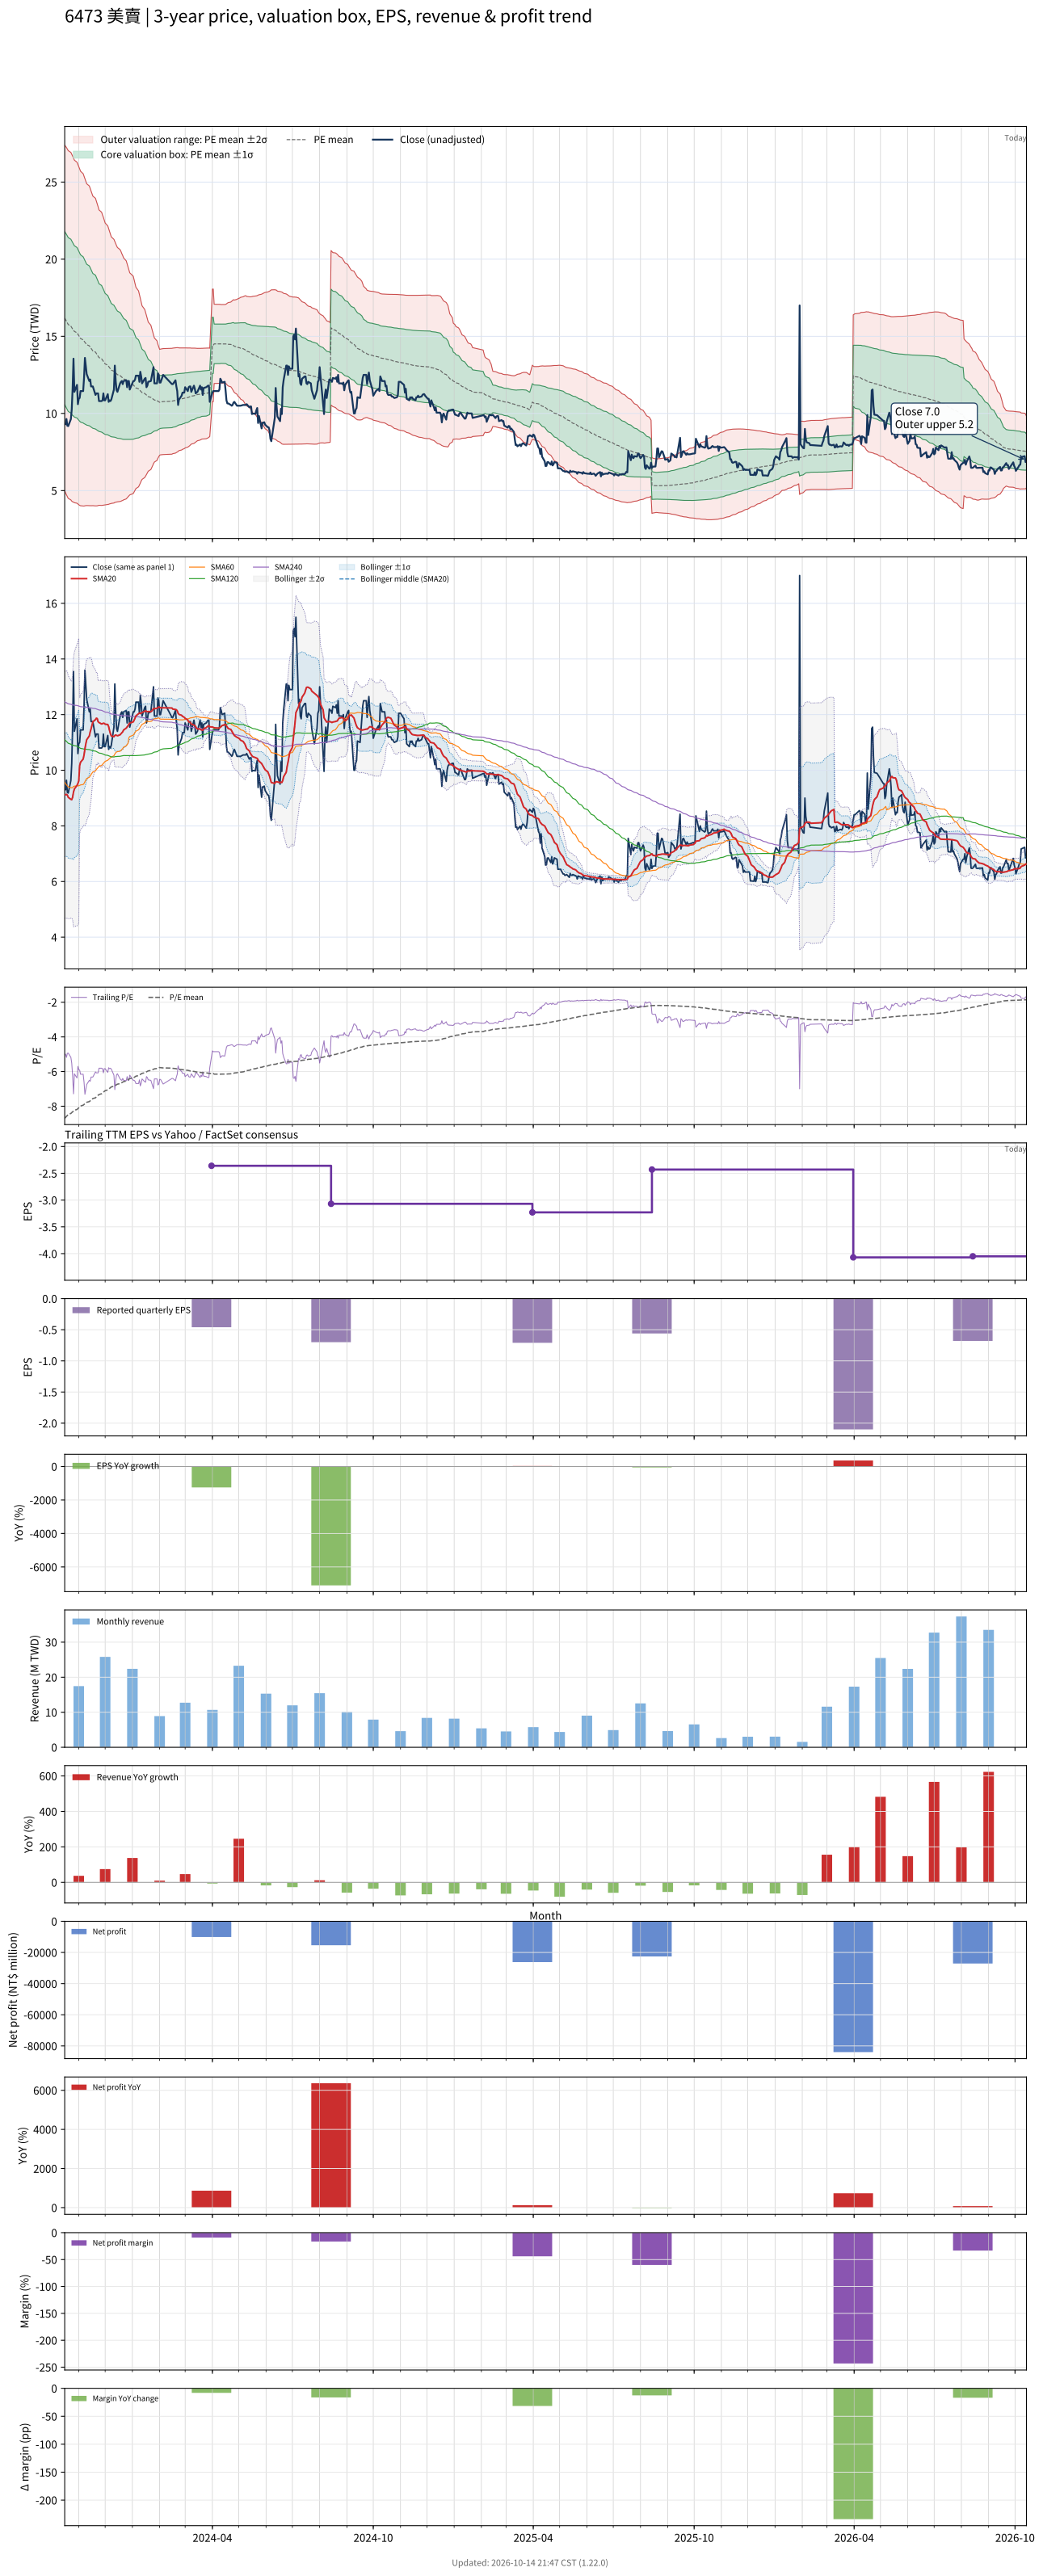

The file beside this chart, header and first rows:
# chart-version: skill-stock-dynamic-val…
date, close, available_date, period_end, eps, ttm_eps, pe, pe_mean, pe_std, price_m2, price_m1, price_mean, price_p1, price_p2, forward_eps, forward_pe, forward_pe_mean, forward_pe_std, forward_price_m2, forward_price_m1, forward_price_mean, forward_price_p1, forward_price_p2, sma20
2023-10-16, 9.3, 2023-08-14, 2023-06-30, -1.36, -1.86, -5, -8.699, 3.014, 27.39, 21.79, 16.18, 10.57, 4.967, , , , , , , , , , 9.117
2023-10-17, 9.3, 2023-08-14, 2023-06-30, -1.36, -1.86, -5, -8.645, 3.022, 27.32, 21.7, 16.08, 10.46, 4.838, , , , , , , , , , 9.12
2023-10-18, 9.64, 2023-08-14, 2023-06-30, -1.36, -1.86, -5.183, -8.591, 3.026, 27.24, 21.61, 15.98, 10.35, 4.724, , , , , , , , , , 9.132
2023-10-19, 9.2, 2023-08-14, 2023-06-30, -1.36, -1.86, -4.946, -8.533, 3.028, 27.14, 21.5, 15.87, 10.24, 4.607, , , , , , , , , , 9.107
2023-10-20, 9.18, 2023-08-14, 2023-06-30, -1.36, -1.86, -4.935, -8.475, 3.03, 27.03, 21.4, 15.76, 10.13, 4.493, , , , , , , , , , 9.026
2023-10-23, 9.63, 2023-08-14, 2023-06-30, -1.36, -1.86, -5.177, -8.419, 3.028, 26.92, 21.29, 15.66, 10.03, 4.395, , , , , , , , , , 8.955
2023-10-24, 10.25, 2023-08-14, 2023-06-30, -1.36, -1.86, -5.511, -8.366, 3.023, 26.81, 21.18, 15.56, 9.938, 4.316, , , , , , , , , , 8.943
2023-10-25, 11.6, 2023-08-14, 2023-06-30, -1.36, -1.86, -6.237, -8.319, 3.012, 26.68, 21.08, 15.47, 9.872, 4.27, , , , , , , , , , 9.029
2023-10-26, 13.55, 2023-08-14, 2023-06-30, -1.36, -1.86, -7.285, -8.283, 2.997, 26.56, 20.98, 15.41, 9.831, 4.255, , , , , , , , , , 9.214
2023-10-27, 11.4, 2023-08-14, 2023-06-30, -1.36, -1.86, -6.129, -8.235, 2.985, 26.42, 20.87, 15.32, 9.764, 4.212, , , , , , , , , , 9.325
2023-10-30, 11.85, 2023-08-14, 2023-06-30, -1.36, -1.86, -6.371, -8.188, 2.971, 26.28, 20.76, 15.23, 9.705, 4.18, , , , , , , , , , 9.457
2023-10-31, 10.6, 2023-08-14, 2023-06-30, -1.36, -1.86, -5.699, -8.137, 2.959, 26.14, 20.64, 15.13, 9.63, 4.125, , , , , , , , , , 9.527
2023-11-01, 10.95, 2023-08-14, 2023-06-30, -1.36, -1.86, -5.887, -8.087, 2.947, 26, 20.52, 15.04, 9.561, 4.081, , , , , , , , , , 9.614
2023-11-02, 11, 2023-08-14, 2023-06-30, -1.36, -1.86, -5.914, -8.037, 2.932, 25.86, 20.4, 14.95, 9.495, 4.042, , , , , , , , , , 10.16
2023-11-03, 11.45, 2023-08-14, 2023-06-30, -1.36, -1.86, -6.156, -7.989, 2.915, 25.7, 20.28, 14.86, 9.438, 4.016, , , , , , , , , , 10.29
2023-11-06, 11.45, 2023-08-14, 2023-06-30, -1.36, -1.86, -6.156, -7.94, 2.896, 25.54, 20.16, 14.77, 9.382, 3.996, , , , , , , , , , 10.4
2023-11-07, 12.3, 2023-08-14, 2023-06-30, -1.36, -1.86, -6.613, -7.895, 2.874, 25.38, 20.03, 14.68, 9.339, 3.994, , , , , , , , , , 10.55
2023-11-08, 13.6, 2023-08-14, 2023-06-30, -1.36, -1.86, -7.312, -7.856, 2.849, 25.21, 19.91, 14.61, 9.313, 4.014, , , , , , , , , , 10.77
2023-11-09, 13.1, 2023-08-14, 2023-06-30, -1.36, -1.86, -7.043, -7.816, 2.826, 25.05, 19.79, 14.54, 9.281, 4.025, , , , , , , , , , 10.95
2023-11-10, 12.55, 2023-08-14, 2023-06-30, -1.36, -1.86, -6.747, -7.774, 2.804, 24.89, 19.67, 14.46, 9.244, 4.029, , , , , , , , , , 11.1
2023-11-13, 12.1, 2023-08-14, 2023-06-30, -1.36, -1.86, -6.505, -7.733, 2.786, 24.75, 19.56, 14.38, 9.201, 4.019, , , , , , , , , , 11.23
2023-11-14, 12.2, 2023-08-14, 2023-06-30, -1.36, -1.86, -6.559, -7.69, 2.764, 24.58, 19.44, 14.3, 9.162, 4.022, , , , , , , , , , 11.38
2023-11-15, 11.75, 2023-08-14, 2023-06-30, -1.36, -1.86, -6.317, -7.646, 2.743, 24.42, 19.32, 14.22, 9.119, 4.017, , , , , , , , , , 11.49
2023-11-16, 11.75, 2023-08-14, 2023-06-30, -1.36, -1.86, -6.317, -7.601, 2.721, 24.26, 19.2, 14.14, 9.078, 4.017, , , , , , , , , , 11.61
2023-11-17, 11.75, 2023-08-14, 2023-06-30, -1.36, -1.86, -6.317, -7.557, 2.697, 24.09, 19.07, 14.06, 9.039, 4.022, , , , , , , , , , 11.74
2023-11-20, 11.2, 2023-08-14, 2023-06-30, -1.36, -1.86, -6.022, -7.514, 2.68, 23.95, 18.96, 13.98, 8.991, 4.005, , , , , , , , , , 11.82
2023-11-21, 11.3, 2023-08-14, 2023-06-30, -1.36, -1.86, -6.075, -7.468, 2.656, 23.77, 18.83, 13.89, 8.949, 4.008, , , , , , , , , , 11.87
2023-11-22, 11.3, 2023-08-14, 2023-06-30, -1.36, -1.86, -6.075, -7.422, 2.633, 23.6, 18.7, 13.81, 8.908, 4.01, , , , , , , , , , 11.86
2023-11-23, 11.3, 2023-08-14, 2023-06-30, -1.36, -1.86, -6.075, -7.373, 2.603, 23.4, 18.56, 13.71, 8.873, 4.032, , , , , , , , , , 11.74
2023-11-24, 10.8, 2023-08-14, 2023-06-30, -1.36, -1.86, -5.806, -7.323, 2.574, 23.19, 18.41, 13.62, 8.834, 4.047, , , , , , , , , , 11.71
2023-11-27, 10.8, 2023-08-14, 2023-06-30, -1.36, -1.86, -5.806, -7.28, 2.555, 23.04, 18.29, 13.54, 8.788, 4.037, , , , , , , , , , 11.66
2023-11-28, 10.85, 2023-08-14, 2023-06-30, -1.36, -1.86, -5.833, -7.233, 2.529, 22.86, 18.16, 13.45, 8.749, 4.044, , , , , , , , , , 11.68
2023-11-29, 11.3, 2023-08-14, 2023-06-30, -1.36, -1.86, -6.075, -7.193, 2.51, 22.72, 18.05, 13.38, 8.712, 4.044, , , , , , , , , , 11.69
2023-11-30, 10.85, 2023-08-14, 2023-06-30, -1.36, -1.86, -5.833, -7.148, 2.484, 22.53, 17.91, 13.29, 8.675, 4.056, , , , , , , , , , 11.69
2023-12-01, 10.85, 2023-08-14, 2023-06-30, -1.36, -1.86, -5.833, -7.102, 2.456, 22.35, 17.78, 13.21, 8.641, 4.072, , , , , , , , , , 11.65
2023-12-04, 11.25, 2023-08-14, 2023-06-30, -1.36, -1.86, -6.048, -7.058, 2.427, 22.16, 17.64, 13.13, 8.613, 4.099, , , , , , , , , , 11.64
2023-12-05, 10.75, 2023-08-14, 2023-06-30, -1.36, -1.86, -5.78, -7.014, 2.402, 21.98, 17.51, 13.05, 8.578, 4.11, , , , , , , , , , 11.57
2023-12-06, 10.85, 2023-08-14, 2023-06-30, -1.36, -1.86, -5.833, -6.969, 2.373, 21.79, 17.38, 12.96, 8.549, 4.135, , , , , , , , , , 11.43
2023-12-07, 10.8, 2023-08-14, 2023-06-30, -1.36, -1.86, -5.806, -6.927, 2.349, 21.62, 17.25, 12.89, 8.516, 4.147, , , , , , , , , , 11.31
2023-12-08, 10.9, 2023-08-14, 2023-06-30, -1.36, -1.86, -5.86, -6.886, 2.322, 21.45, 17.13, 12.81, 8.488, 4.168, , , , , , , , , , 11.23
2023-12-11, 11.55, 2023-08-14, 2023-06-30, -1.36, -1.86, -6.21, -6.849, 2.297, 21.29, 17.01, 12.74, 8.466, 4.192, , , , , , , , , , 11.21
2023-12-12, 13.1, 2023-08-14, 2023-06-30, -1.36, -1.86, -7.043, -6.82, 2.273, 21.14, 16.91, 12.69, 8.458, 4.23, , , , , , , , , , 11.25
2023-12-13, 12.1, 2023-08-14, 2023-06-30, -1.36, -1.86, -6.505, -6.791, 2.254, 21.02, 16.82, 12.63, 8.438, 4.245, , , , , , , , , , 11.27
2023-12-14, 11.5, 2023-08-14, 2023-06-30, -1.36, -1.86, -6.183, -6.757, 2.232, 20.87, 16.72, 12.57, 8.417, 4.266, , , , , , , , , , 11.26
2023-12-15, 11.4, 2023-08-14, 2023-06-30, -1.36, -1.86, -6.129, -6.727, 2.216, 20.75, 16.63, 12.51, 8.391, 4.269, , , , , , , , , , 11.24
2023-12-18, 11.95, 2023-08-14, 2023-06-30, -1.36, -1.86, -6.425, -6.696, 2.194, 20.62, 16.54, 12.46, 8.374, 4.293, , , , , , , , , , 11.28
2023-12-19, 12.05, 2023-08-14, 2023-06-30, -1.36, -1.86, -6.478, -6.669, 2.176, 20.5, 16.45, 12.4, 8.357, 4.309, , , , , , , , , , 11.31
2023-12-20, 12.1, 2023-08-14, 2023-06-30, -1.36, -1.86, -6.505, -6.639, 2.152, 20.35, 16.35, 12.35, 8.345, 4.341, , , , , , , , , , 11.35
2023-12-21, 11.9, 2023-08-14, 2023-06-30, -1.36, -1.86, -6.398, -6.611, 2.133, 20.23, 16.26, 12.3, 8.328, 4.36, , , , , , , , , , 11.38
2023-12-22, 12.1, 2023-08-14, 2023-06-30, -1.36, -1.86, -6.505, -6.58, 2.108, 20.08, 16.16, 12.24, 8.318, 4.397, , , , , , , , , , 11.45
2023-12-25, 12.15, 2023-08-14, 2023-06-30, -1.36, -1.86, -6.532, -6.546, 2.074, 19.89, 16.03, 12.18, 8.317, 4.459, , , , , , , , , , 11.52
2023-12-26, 11.7, 2023-08-14, 2023-06-30, -1.36, -1.86, -6.29, -6.509, 2.039, 19.69, 15.9, 12.11, 8.314, 4.521, , , , , , , , , , 11.56
2023-12-27, 12.1, 2023-08-14, 2023-06-30, -1.36, -1.86, -6.505, -6.474, 2.003, 19.49, 15.77, 12.04, 8.318, 4.593, , , , , , , , , , 11.6
2023-12-28, 12.1, 2023-08-14, 2023-06-30, -1.36, -1.86, -6.505, -6.442, 1.969, 19.31, 15.64, 11.98, 8.319, 4.657, , , , , , , , , , 11.66
2023-12-29, 11.55, 2023-08-14, 2023-06-30, -1.36, -1.86, -6.21, -6.407, 1.935, 19.11, 15.52, 11.92, 8.317, 4.718, , , , , , , , , , 11.7
2024-01-02, 12.1, 2023-08-14, 2023-06-30, -1.36, -1.86, -6.505, -6.371, 1.893, 18.89, 15.37, 11.85, 8.329, 4.808, , , , , , , , , , 11.74
2024-01-03, 12.1, 2023-08-14, 2023-06-30, -1.36, -1.86, -6.505, -6.335, 1.847, 18.65, 15.22, 11.78, 8.347, 4.911, , , , , , , , , , 11.8
2024-01-04, 12.2, 2023-08-14, 2023-06-30, -1.36, -1.86, -6.559, -6.299, 1.799, 18.41, 15.06, 11.72, 8.369, 5.023, , , , , , , , , , 11.87
2024-01-05, 12.45, 2023-08-14, 2023-06-30, -1.36, -1.86, -6.694, -6.266, 1.754, 18.18, 14.92, 11.65, 8.391, 5.128, , , , , , , , , , 11.96
... 669 more rows
